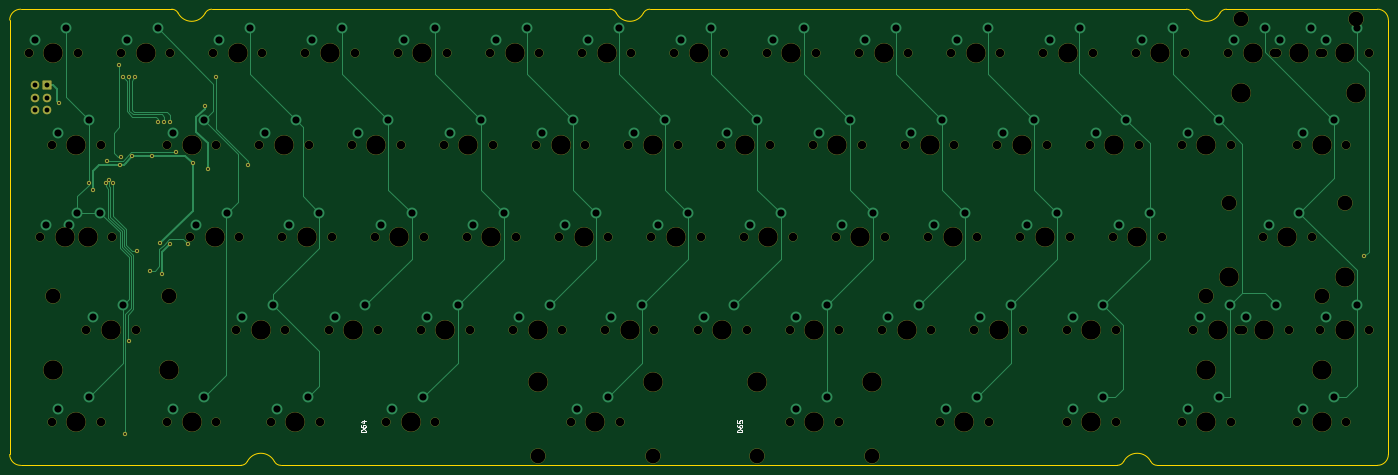
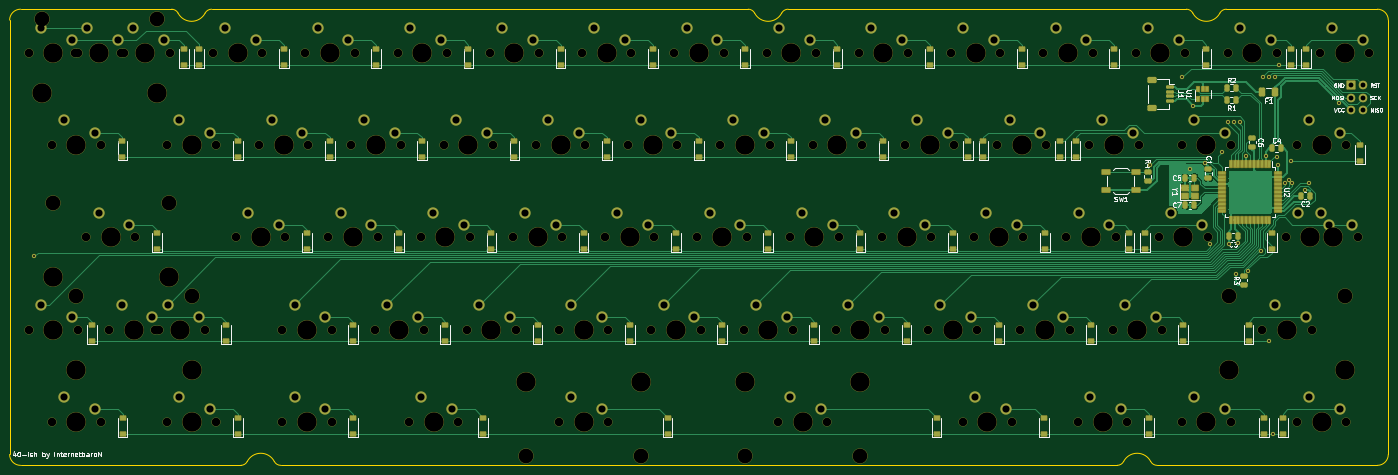
Circuit board: 11 layer files. Board 284.7 x 94.2 mm.
- bottom_copper: bakeneko-60-pcb-CuBottom.gbr (88597 bytes)
- top_copper: bakeneko-60-pcb-CuTop.gbr (21963 bytes)
- outline: bakeneko-60-pcb-EdgeCuts.gbr (2231 bytes)
- bottom_mask: bakeneko-60-pcb-MaskBottom.gbr (21794 bytes)
- top_mask: bakeneko-60-pcb-MaskTop.gbr (9739 bytes)
- drill: bakeneko-60-pcb-NPTH.drl (4152 bytes)
- drill: bakeneko-60-pcb-PTH.drl (3252 bytes)
- paste: bakeneko-60-pcb-PasteBottom.gbr (8759 bytes)
- paste: bakeneko-60-pcb-PasteTop.gbr (462 bytes)
- bottom_silk: bakeneko-60-pcb-SilkBottom.gbr (54958 bytes)
- top_silk: bakeneko-60-pcb-SilkTop.gbr (12031 bytes)

=== bottom_copper: bakeneko-60-pcb-CuBottom.gbr (88597 bytes, source omitted) ===
=== top_copper: bakeneko-60-pcb-CuTop.gbr (21963 bytes, source omitted) ===
=== outline: bakeneko-60-pcb-EdgeCuts.gbr ===
%TF.GenerationSoftware,KiCad,Pcbnew,(6.0.6)*%
%TF.CreationDate,2022-07-22T23:56:38+02:00*%
%TF.ProjectId,bakeneko-60-pcb,62616b65-6e65-46b6-9f2d-36302d706362,rev?*%
%TF.SameCoordinates,Original*%
%TF.FileFunction,Profile,NP*%
%FSLAX46Y46*%
G04 Gerber Fmt 4.6, Leading zero omitted, Abs format (unit mm)*
G04 Created by KiCad (PCBNEW (6.0.6)) date 2022-07-22 23:56:38*
%MOMM*%
%LPD*%
G01*
G04 APERTURE LIST*
%TA.AperFunction,Profile*%
%ADD10C,0.200000*%
%TD*%
G04 APERTURE END LIST*
D10*
X235630567Y-93393551D02*
G75*
G03*
X236960606Y-94200000I1330033J693551D01*
G01*
X54655567Y-93393551D02*
G75*
G03*
X55985606Y-94200000I1330033J693551D01*
G01*
X284700000Y-91950000D02*
X284700000Y-2250000D01*
X228714395Y-94200000D02*
X55985606Y-94200000D01*
X47739395Y-94200000D02*
X2250000Y-94200000D01*
X0Y-91950000D02*
G75*
G03*
X2250000Y-94200000I2250000J0D01*
G01*
X33451895Y0D02*
X2250000Y0D01*
X251248106Y-6D02*
G75*
G03*
X249918072Y-806452I-6J-1499994D01*
G01*
X282450000Y-94200000D02*
X236960606Y-94200000D01*
X125269433Y-806449D02*
G75*
G03*
X123939394Y0I-1330033J-693551D01*
G01*
X244331928Y-806451D02*
G75*
G03*
X249918071Y-806452I2793072J1456451D01*
G01*
X284700000Y-2250000D02*
G75*
G03*
X282450000Y0I-2250000J0D01*
G01*
X235630572Y-93393548D02*
G75*
G03*
X230044428Y-93393548I-2793072J-1456451D01*
G01*
X54655572Y-93393548D02*
G75*
G03*
X49069428Y-93393548I-2793072J-1456451D01*
G01*
X41698106Y-6D02*
G75*
G03*
X40368072Y-806452I-6J-1499994D01*
G01*
X123939395Y0D02*
X41698106Y0D01*
X34781933Y-806449D02*
G75*
G03*
X33451894Y0I-1330033J-693551D01*
G01*
X282450000Y0D02*
X251248106Y0D01*
X228714395Y-94199995D02*
G75*
G03*
X230044429Y-93393548I5J1499995D01*
G01*
X2250000Y0D02*
G75*
G03*
X0Y-2250000I0J-2250000D01*
G01*
X125269428Y-806451D02*
G75*
G03*
X130855571Y-806452I2793072J1456451D01*
G01*
X282450000Y-94200000D02*
G75*
G03*
X284700000Y-91950000I0J2250000D01*
G01*
X47739395Y-94199995D02*
G75*
G03*
X49069429Y-93393548I5J1499995D01*
G01*
X132185606Y-6D02*
G75*
G03*
X130855572Y-806452I-6J-1499994D01*
G01*
X243001895Y0D02*
X132185606Y0D01*
X34781928Y-806451D02*
G75*
G03*
X40368071Y-806452I2793072J1456451D01*
G01*
X244331933Y-806449D02*
G75*
G03*
X243001894Y0I-1330033J-693551D01*
G01*
X0Y-91950000D02*
X0Y-2250000D01*
M02*

=== bottom_mask: bakeneko-60-pcb-MaskBottom.gbr (21794 bytes, source omitted) ===
=== top_mask: bakeneko-60-pcb-MaskTop.gbr (9739 bytes, source omitted) ===
=== drill: bakeneko-60-pcb-NPTH.drl ===
M48
; DRILL file {KiCad (6.0.6)} date Fri 22 Jul 2022 11:56:38 PM CEST
; FORMAT={-:-/ absolute / inch / decimal}
; #@! TF.CreationDate,2022-07-22T23:56:38+02:00
; #@! TF.GenerationSoftware,Kicad,Pcbnew,(6.0.6)
; #@! TF.FileFunction,NonPlated,1,2,NPTH
FMAT,2
INCH
; #@! TA.AperFunction,NonPlated,NPTH,ComponentDrill
T1C0.0689
; #@! TA.AperFunction,NonPlated,NPTH,ComponentDrill
T2C0.1200
; #@! TA.AperFunction,NonPlated,NPTH,ComponentDrill
T3C0.1570
%
G90
G05
T1
X0.1543Y-0.3543
X0.2481Y-1.8543
X0.3418Y-1.1043
X0.3418Y-3.3543
X0.4356Y-1.8543
X0.5543Y-0.3543
X0.6231Y-2.6043
X0.6481Y-1.8543
X0.7418Y-1.1043
X0.7418Y-3.3543
X0.8356Y-1.8543
X0.9043Y-0.3543
X1.0231Y-2.6043
X1.2793Y-3.3543
X1.2793Y-1.1043
X1.3043Y-0.3543
X1.4668Y-1.8543
X1.6543Y-0.3543
X1.6793Y-3.3543
X1.6793Y-1.1043
X1.8418Y-2.6043
X1.8668Y-1.8543
X2.0293Y-1.1043
X2.0543Y-0.3543
X2.1231Y-3.3543
X2.2168Y-1.8543
X2.2418Y-2.6043
X2.4043Y-0.3543
X2.4293Y-1.1043
X2.5231Y-3.3543
X2.5918Y-2.6043
X2.6168Y-1.8543
X2.7793Y-1.1043
X2.8043Y-0.3543
X2.9668Y-1.8543
X2.9918Y-2.6043
X3.0605Y-3.3543
X3.1543Y-0.3543
X3.1793Y-1.1043
X3.3418Y-2.6043
X3.3668Y-1.8543
X3.4605Y-3.3543
X3.5293Y-1.1043
X3.5543Y-0.3543
X3.7168Y-1.8543
X3.7418Y-2.6043
X3.9043Y-0.3543
X3.9293Y-1.1043
X4.0918Y-2.6043
X4.1168Y-1.8543
X4.2793Y-1.1043
X4.3043Y-0.3543
X4.4668Y-1.8543
X4.4918Y-2.6043
X4.5605Y-3.3543
X4.6543Y-0.3543
X4.6793Y-1.1043
X4.8418Y-2.6043
X4.8668Y-1.8543
X4.9605Y-3.3543
X5.0293Y-1.1043
X5.0543Y-0.3543
X5.2168Y-1.8543
X5.2418Y-2.6043
X5.4043Y-0.3543
X5.4293Y-1.1043
X5.5918Y-2.6043
X5.6168Y-1.8543
X5.7793Y-1.1043
X5.8043Y-0.3543
X5.9668Y-1.8543
X5.9918Y-2.6043
X6.1543Y-0.3543
X6.1793Y-1.1043
X6.3418Y-3.3543
X6.3418Y-2.6043
X6.3668Y-1.8543
X6.5293Y-1.1043
X6.5543Y-0.3543
X6.7168Y-1.8543
X6.7418Y-3.3543
X6.7418Y-2.6043
X6.9043Y-0.3543
X6.9293Y-1.1043
X7.0918Y-2.6043
X7.1168Y-1.8543
X7.2793Y-1.1043
X7.3043Y-0.3543
X7.4668Y-1.8543
X7.4918Y-2.6043
X7.5606Y-3.3543
X7.6543Y-0.3543
X7.6793Y-1.1043
X7.8418Y-2.6043
X7.8668Y-1.8543
X7.9606Y-3.3543
X8.0293Y-1.1043
X8.0543Y-0.3543
X8.2168Y-1.8543
X8.2418Y-2.6043
X8.4043Y-0.3543
X8.4293Y-1.1043
X8.5918Y-2.6043
X8.5918Y-3.3543
X8.6168Y-1.8543
X8.7793Y-1.1043
X8.8043Y-0.3543
X8.9668Y-1.8543
X8.9918Y-2.6043
X8.9918Y-3.3543
X9.1543Y-0.3543
X9.1793Y-1.1043
X9.3668Y-1.8543
X9.5293Y-1.1043
X9.5293Y-3.3543
X9.5543Y-0.3543
X9.6231Y-2.6043
X9.9043Y-0.3543
X9.9293Y-1.1043
X9.9293Y-3.3543
X9.9981Y-2.6043
X10.0231Y-2.6043
X10.1856Y-1.8543
X10.2793Y-0.3543
X10.3043Y-0.3543
X10.3981Y-2.6043
X10.4668Y-1.1043
X10.4668Y-3.3543
X10.5856Y-1.8543
X10.6543Y-0.3543
X10.6543Y-2.6043
X10.6793Y-0.3543
X10.8668Y-1.1043
X10.8668Y-3.3543
X11.0543Y-0.3543
X11.0543Y-2.6043
T2
X0.3543Y-2.3293
X1.2918Y-2.3293
X4.2918Y-3.6293
X5.2293Y-3.6293
X6.073Y-3.6293
X7.0105Y-3.6293
X9.7293Y-2.3293
X9.9168Y-1.5793
X10.0106Y-0.0793
X10.6668Y-2.3293
X10.8543Y-1.5793
X10.9481Y-0.0793
T3
X0.3543Y-0.3543
X0.3543Y-2.9293
X0.4481Y-1.8543
X0.5418Y-1.1043
X0.5418Y-3.3543
X0.6356Y-1.8543
X0.8231Y-2.6043
X1.1043Y-0.3543
X1.2918Y-2.9293
X1.4793Y-3.3543
X1.4793Y-1.1043
X1.6668Y-1.8543
X1.8543Y-0.3543
X2.0418Y-2.6043
X2.2293Y-1.1043
X2.3231Y-3.3543
X2.4168Y-1.8543
X2.6043Y-0.3543
X2.7918Y-2.6043
X2.9793Y-1.1043
X3.1668Y-1.8543
X3.2605Y-3.3543
X3.3543Y-0.3543
X3.5418Y-2.6043
X3.7293Y-1.1043
X3.9168Y-1.8543
X4.1043Y-0.3543
X4.2918Y-3.0293
X4.2918Y-2.6043
X4.4793Y-1.1043
X4.6668Y-1.8543
X4.7605Y-3.3543
X4.8543Y-0.3543
X5.0418Y-2.6043
X5.2293Y-3.0293
X5.2293Y-1.1043
X5.4168Y-1.8543
X5.6043Y-0.3543
X5.7918Y-2.6043
X5.9793Y-1.1043
X6.073Y-3.0293
X6.1668Y-1.8543
X6.3543Y-0.3543
X6.5418Y-3.3543
X6.5418Y-2.6043
X6.7293Y-1.1043
X6.9168Y-1.8543
X7.0105Y-3.0293
X7.1043Y-0.3543
X7.2918Y-2.6043
X7.4793Y-1.1043
X7.6668Y-1.8543
X7.7606Y-3.3543
X7.8543Y-0.3543
X8.0418Y-2.6043
X8.2293Y-1.1043
X8.4168Y-1.8543
X8.6043Y-0.3543
X8.7918Y-2.6043
X8.7918Y-3.3543
X8.9793Y-1.1043
X9.1668Y-1.8543
X9.3543Y-0.3543
X9.7293Y-1.1043
X9.7293Y-2.9293
X9.7293Y-3.3543
X9.8231Y-2.6043
X9.9168Y-2.1793
X10.0106Y-0.6793
X10.1043Y-0.3543
X10.1981Y-2.6043
X10.3856Y-1.8543
X10.4793Y-0.3543
X10.6668Y-1.1043
X10.6668Y-2.9293
X10.6668Y-3.3543
X10.8543Y-0.3543
X10.8543Y-2.1793
X10.8543Y-2.6043
X10.9481Y-0.6793
T0
M30

=== drill: bakeneko-60-pcb-PTH.drl ===
M48
; DRILL file {KiCad (6.0.6)} date Fri 22 Jul 2022 11:56:38 PM CEST
; FORMAT={-:-/ absolute / inch / decimal}
; #@! TF.CreationDate,2022-07-22T23:56:38+02:00
; #@! TF.GenerationSoftware,Kicad,Pcbnew,(6.0.6)
; #@! TF.FileFunction,Plated,1,2,PTH
FMAT,2
INCH
; #@! TA.AperFunction,Plated,PTH,ViaDrill
T1C0.0157
; #@! TA.AperFunction,Plated,PTH,ComponentDrill
T2C0.0394
; #@! TA.AperFunction,Plated,PTH,ComponentDrill
T3C0.0579
%
G90
G05
T1
X0.4036Y-0.765
X0.6418Y-1.4099
X0.6758Y-1.4668
X0.7789Y-1.4139
X0.7937Y-1.2319
X0.8076Y-1.385
X0.836Y-1.4122
X0.8899Y-0.4505
X0.8998Y-1.263
X0.9013Y-1.2033
X0.9236Y-0.552
X0.9405Y-3.4505
X0.9693Y-2.7004
X0.9728Y-0.552
X0.9982Y-1.1932
X1.022Y-0.552
X1.0334Y-1.9665
X1.1395Y-2.1248
X1.1559Y-1.1927
X1.2068Y-0.9154
X1.2252Y-1.9
X1.2368Y-2.1508
X1.256Y-0.9154
X1.2991Y-1.9125
X1.3052Y-0.9154
X1.3484Y-1.1598
X1.4521Y-1.913
X1.4874Y-1.2543
X1.584Y-0.7843
X1.6097Y-1.3016
X1.6753Y-0.552
X1.9372Y-1.2693
X11.0096Y-2.01
T2
X0.2043Y-0.6192
X0.2043Y-0.7192
X0.2043Y-0.8192
X0.3043Y-0.6192
X0.3043Y-0.7192
X0.3043Y-0.8192
T3
X0.2043Y-0.2543
X0.2981Y-1.7543
X0.3918Y-1.0043
X0.3918Y-3.2543
X0.4543Y-0.1543
X0.4856Y-1.7543
X0.5481Y-1.6543
X0.6418Y-0.9043
X0.6418Y-3.1543
X0.6731Y-2.5043
X0.7356Y-1.6543
X0.9231Y-2.4043
X0.9543Y-0.2543
X1.2043Y-0.1543
X1.3293Y-3.2543
X1.3293Y-1.0043
X1.5168Y-1.7543
X1.5793Y-3.1543
X1.5793Y-0.9043
X1.7043Y-0.2543
X1.7668Y-1.6543
X1.8918Y-2.5043
X1.9543Y-0.1543
X2.0793Y-1.0043
X2.1418Y-2.4043
X2.1731Y-3.2543
X2.2668Y-1.7543
X2.3293Y-0.9043
X2.4231Y-3.1543
X2.4543Y-0.2543
X2.5168Y-1.6543
X2.6418Y-2.5043
X2.7043Y-0.1543
X2.8293Y-1.0043
X2.8918Y-2.4043
X3.0168Y-1.7543
X3.0793Y-0.9043
X3.1105Y-3.2543
X3.2043Y-0.2543
X3.2668Y-1.6543
X3.3605Y-3.1543
X3.3918Y-2.5043
X3.4543Y-0.1543
X3.5793Y-1.0043
X3.6418Y-2.4043
X3.7668Y-1.7543
X3.8293Y-0.9043
X3.9543Y-0.2543
X4.0168Y-1.6543
X4.1418Y-2.5043
X4.2043Y-0.1543
X4.3293Y-1.0043
X4.3918Y-2.4043
X4.5168Y-1.7543
X4.5793Y-0.9043
X4.6105Y-3.2543
X4.7043Y-0.2543
X4.7668Y-1.6543
X4.8605Y-3.1543
X4.8918Y-2.5043
X4.9543Y-0.1543
X5.0793Y-1.0043
X5.1418Y-2.4043
X5.2668Y-1.7543
X5.3293Y-0.9043
X5.4543Y-0.2543
X5.5168Y-1.6543
X5.6418Y-2.5043
X5.7043Y-0.1543
X5.8293Y-1.0043
X5.8918Y-2.4043
X6.0168Y-1.7543
X6.0793Y-0.9043
X6.2043Y-0.2543
X6.2668Y-1.6543
X6.3918Y-3.2543
X6.3918Y-2.5043
X6.4543Y-0.1543
X6.5793Y-1.0043
X6.6418Y-3.1543
X6.6418Y-2.4043
X6.7668Y-1.7543
X6.8293Y-0.9043
X6.9543Y-0.2543
X7.0168Y-1.6543
X7.1418Y-2.5043
X7.2043Y-0.1543
X7.3293Y-1.0043
X7.3918Y-2.4043
X7.5168Y-1.7543
X7.5793Y-0.9043
X7.6106Y-3.2543
X7.7043Y-0.2543
X7.7668Y-1.6543
X7.8606Y-3.1543
X7.8918Y-2.5043
X7.9543Y-0.1543
X8.0793Y-1.0043
X8.1418Y-2.4043
X8.2668Y-1.7543
X8.3293Y-0.9043
X8.4543Y-0.2543
X8.5168Y-1.6543
X8.6418Y-2.5043
X8.6418Y-3.2543
X8.7043Y-0.1543
X8.8293Y-1.0043
X8.8918Y-2.4043
X8.8918Y-3.1543
X9.0168Y-1.7543
X9.0793Y-0.9043
X9.2043Y-0.2543
X9.2668Y-1.6543
X9.4543Y-0.1543
X9.5793Y-1.0043
X9.5793Y-3.2543
X9.6731Y-2.5043
X9.8293Y-0.9043
X9.8293Y-3.1543
X9.9231Y-2.4043
X9.9543Y-0.2543
X10.0481Y-2.5043
X10.2043Y-0.1543
X10.2356Y-1.7543
X10.2981Y-2.4043
X10.3293Y-0.2543
X10.4856Y-1.6543
X10.5168Y-1.0043
X10.5168Y-3.2543
X10.5793Y-0.1543
X10.7043Y-0.2543
X10.7043Y-2.5043
X10.7668Y-0.9043
X10.7668Y-3.1543
X10.9543Y-0.1543
X10.9543Y-2.4043
T0
M30

=== paste: bakeneko-60-pcb-PasteBottom.gbr (8759 bytes, source omitted) ===
=== paste: bakeneko-60-pcb-PasteTop.gbr ===
%TF.GenerationSoftware,KiCad,Pcbnew,(6.0.6)*%
%TF.CreationDate,2022-07-22T23:56:38+02:00*%
%TF.ProjectId,bakeneko-60-pcb,62616b65-6e65-46b6-9f2d-36302d706362,rev?*%
%TF.SameCoordinates,Original*%
%TF.FileFunction,Paste,Top*%
%TF.FilePolarity,Positive*%
%FSLAX46Y46*%
G04 Gerber Fmt 4.6, Leading zero omitted, Abs format (unit mm)*
G04 Created by KiCad (PCBNEW (6.0.6)) date 2022-07-22 23:56:38*
%MOMM*%
%LPD*%
G01*
G04 APERTURE LIST*
G04 APERTURE END LIST*
M02*

=== bottom_silk: bakeneko-60-pcb-SilkBottom.gbr (54958 bytes, source omitted) ===
=== top_silk: bakeneko-60-pcb-SilkTop.gbr (12031 bytes, source omitted) ===
